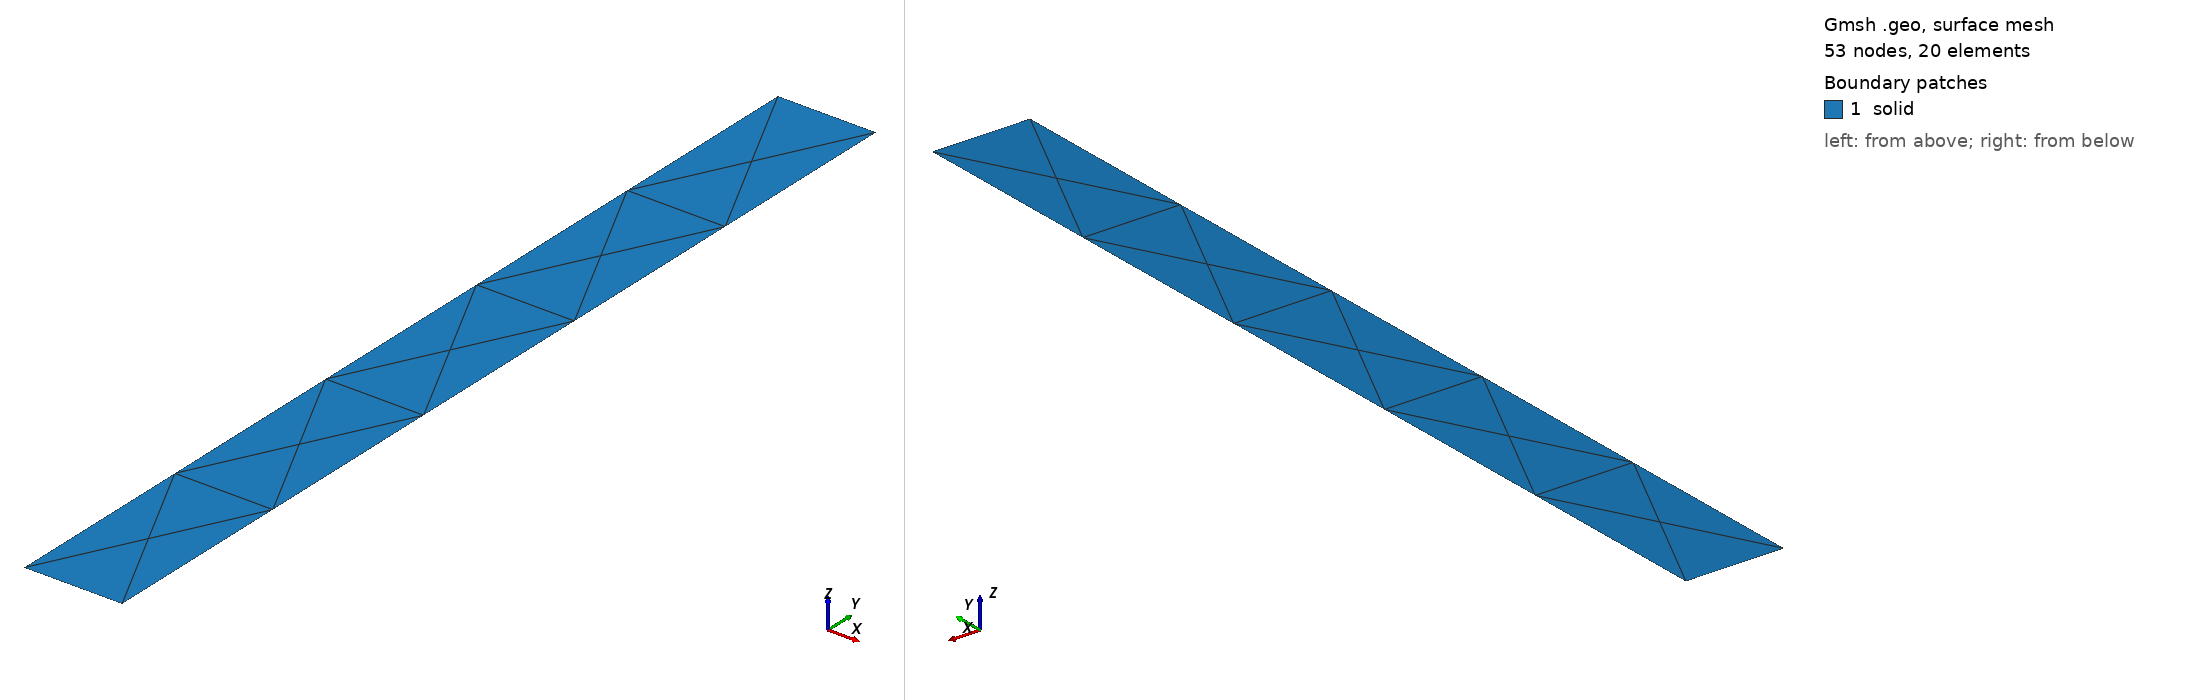

Gmsh geometry script, surface-meshed: 53 nodes, 20 surface elements. Boundary patches (legend numbers): 1 solid. Left view from above one corner, right view from below the opposite corner. Legend entries are the model's physical surfaces. The drawing asked Gmsh for element sizes between 1% and 20% of the model's largest extent; the script's own settings can give other sizes.

=== solid.geo (drawn) ===
// Meshing parameters
Mesh.ElementOrder = 2;
Mesh.SecondOrderLinear = 0;


// Define point parameters
sizing = 0.005;

// Build points
Point(1) = {0.0495,0,0, sizing};
Point(2) = {0.0495,0.01,0, sizing};
Point(3) = {0.0505,0.01,0, sizing};
Point(4) = {0.0505,0,0, sizing};

// Build lines between points:
Line(1) = {1, 2};
Line(2) = {2, 3};
Line(3) = {3, 4};
Line(4) = {4, 1};

// Turn lines into a loop and turn loop into bounded surface
Line Loop(1) = {1, 2, 3, 4};
Plane Surface(1) = {1};

// Assign names to domains
Physical Surface("solid") = {1};

Physical Line("fixed") = {4};
Physical Line("dam") = {1, 2, 3};
